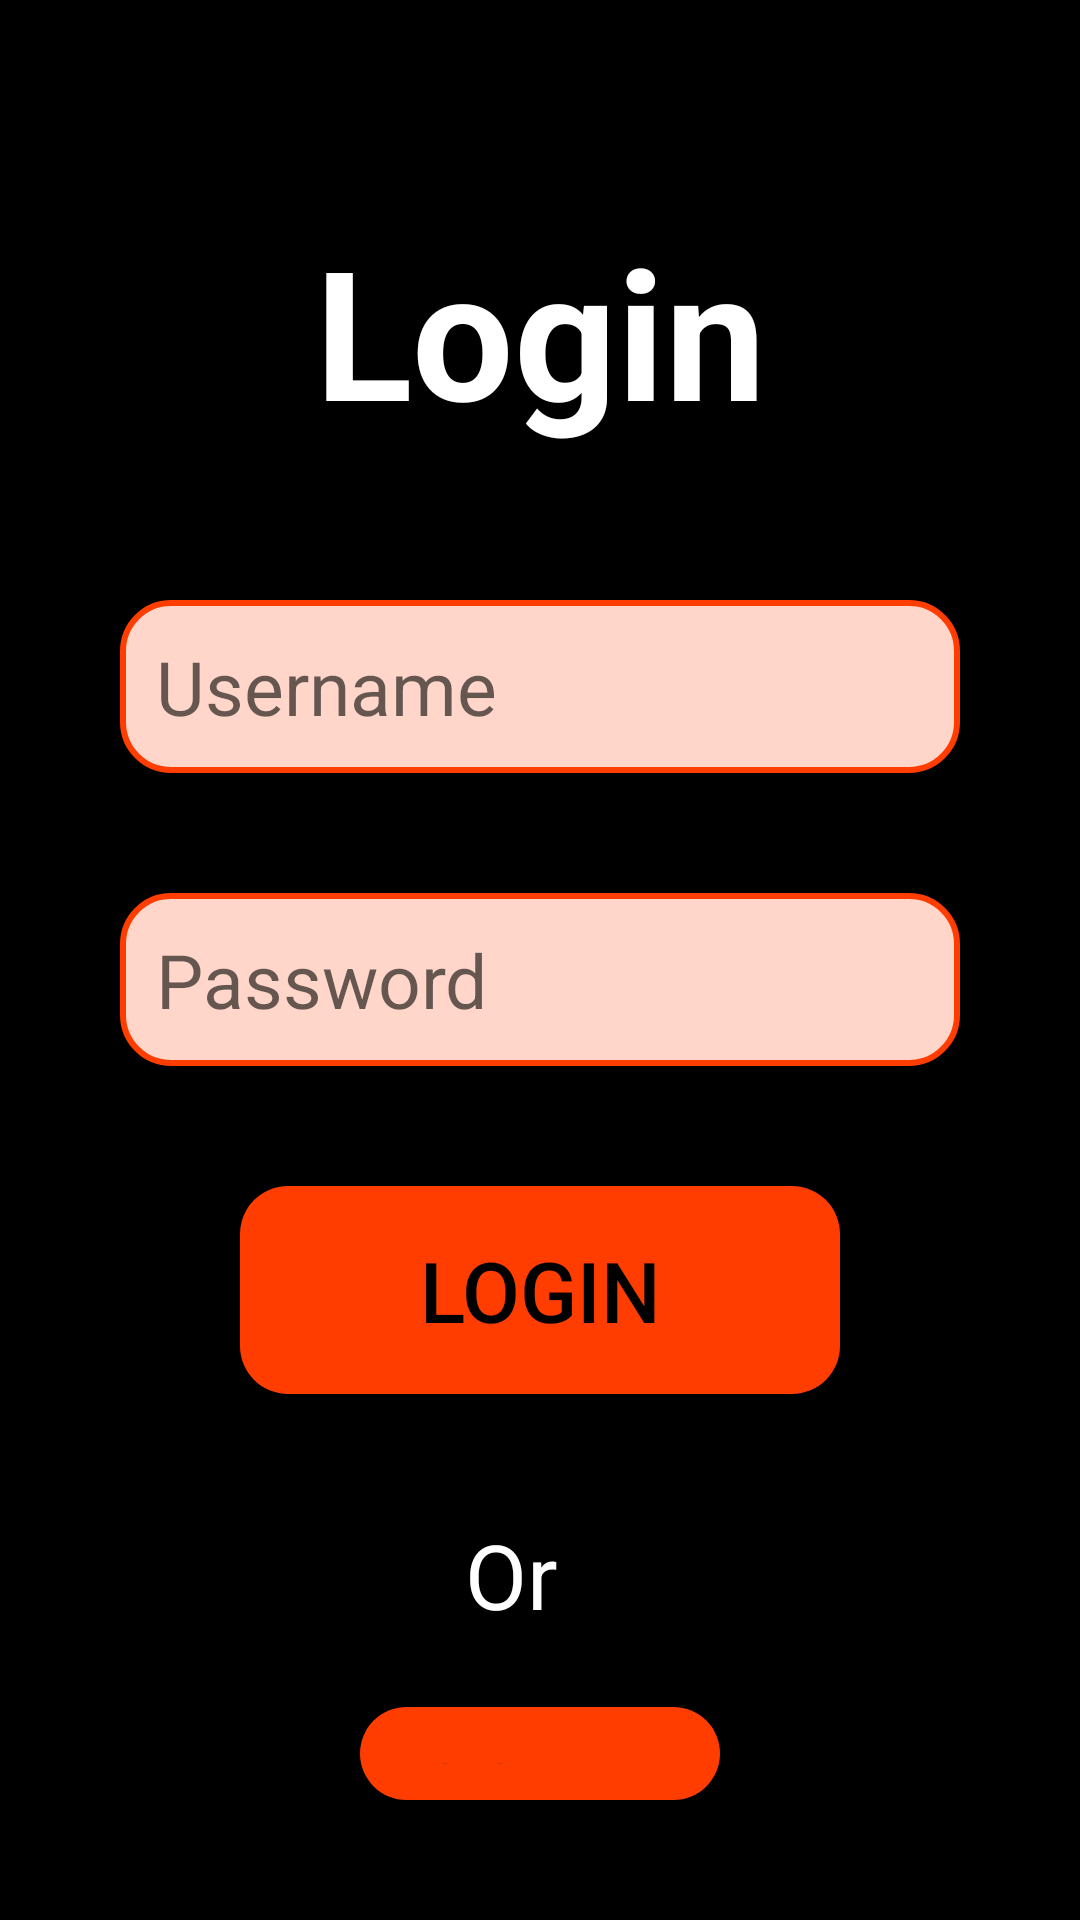

Write the Android layout XML for this screen, with the resource values it uses.
<!-- AndroidManifest.xml: application theme Theme.MyWallet -->
<!-- res/layout/fragment_login.xml -->
<?xml version="1.0" encoding="utf-8"?>
<FrameLayout xmlns:android="http://schemas.android.com/apk/res/android"
    xmlns:tools="http://schemas.android.com/tools"
    android:layout_width="match_parent"
    android:layout_height="match_parent"
    tools:context=".auth.LoginFragment">

    <RelativeLayout
        android:layout_width="match_parent"
        android:layout_height="match_parent"
        android:padding="40dp"
        android:background="@color/black">

        <RelativeLayout
            android:layout_width="400dp"
            android:layout_height="600dp"
            android:layout_centerInParent="true">

            <TextView
                android:id="@+id/textViewHeading"
                android:layout_width="match_parent"
                android:layout_height="wrap_content"
                android:gravity="center"
                android:text="@string/login"
                android:textSize="60sp"
                android:textColor="@color/white"
                android:textStyle="bold"
                android:layout_marginTop="30dp"/>

            <EditText
                android:id="@+id/editTextUsername"
                android:layout_width="match_parent"
                android:layout_height="wrap_content"
                android:layout_below="@id/textViewHeading"
                android:layout_marginTop="50dp"
                android:hint="Username"
                android:inputType="text"
                android:textSize="25sp"
                android:background="@drawable/rounded_input"
                android:padding="12dp" />

            
            <EditText
                android:id="@+id/editTextPassword"
                android:layout_width="match_parent"
                android:layout_height="wrap_content"
                android:layout_below="@id/editTextUsername"
                android:layout_marginTop="40dp"
                android:hint="Password"
                android:inputType="textPassword"
                android:textSize="25sp"
                android:background="@drawable/rounded_input"
                android:padding="12dp" />

            <Button
                android:id="@+id/buttonLogin"
                android:layout_width="200dp"
                android:layout_height="wrap_content"
                android:layout_below="@id/editTextPassword"
                android:layout_centerHorizontal="true"
                android:layout_marginTop="40dp"
                android:padding="16dp"
                android:background="@drawable/rounded_login_btn"
                android:text="@string/login"
                android:textColor="@color/black"
                android:textSize="28sp"/>

            <TextView
                android:id="@+id/textViewOr"
                android:layout_width="50dp"
                android:layout_height="wrap_content"
                android:layout_below="@id/buttonLogin"
                android:layout_centerInParent="true"
                android:layout_marginTop="40dp"
                android:text="Or"
                android:textColor="@color/white"
                android:textSize="30dp" />

            <Button
                android:id="@+id/buttonSignupNav"
                android:layout_width="120dp"
                android:layout_height="wrap_content"
                android:layout_below="@id/textViewOr"
                android:layout_centerHorizontal="true"
                android:layout_marginTop="24dp"
                android:padding="12dp"
                android:background="@drawable/rounded_login_btn"
                android:text="@string/signup"
                android:textColor="@color/black"
                android:textSize="20dp" />
        </RelativeLayout>
    </RelativeLayout>
</FrameLayout>
<!-- resources referenced by this layout -->
<resources>
  <color name="black">#FF000000</color>
  <color name="white">#FFFFFFFF</color>
  <!-- drawable rounded_input (drawable) -->
  <shape xmlns:android="http://schemas.android.com/apk/res/android">
      <solid android:color="@color/light_orange"/>
      <corners android:radius="16dp"/>
      <stroke
          android:width="2dp"
          android:color="@color/orange"/>
  </shape>
  <!-- drawable rounded_login_btn (drawable) -->
  <shape xmlns:android="http://schemas.android.com/apk/res/android">
      <solid android:color="@color/orange"/>
      <corners android:radius="16dp"/>
  </shape>
  <string name="login">Login</string>
  <string name="signup">Sign up</string>
  <style name="Theme.MyWallet" parent="Base.Theme.MyWallet" />
  <color name="light_orange">#FFD6C9</color>
  <color name="orange">#FF3D00</color>
  <style name="Base.Theme.MyWallet" parent="Theme.AppCompat.Light.NoActionBar">
          
          
      </style>
</resources>
